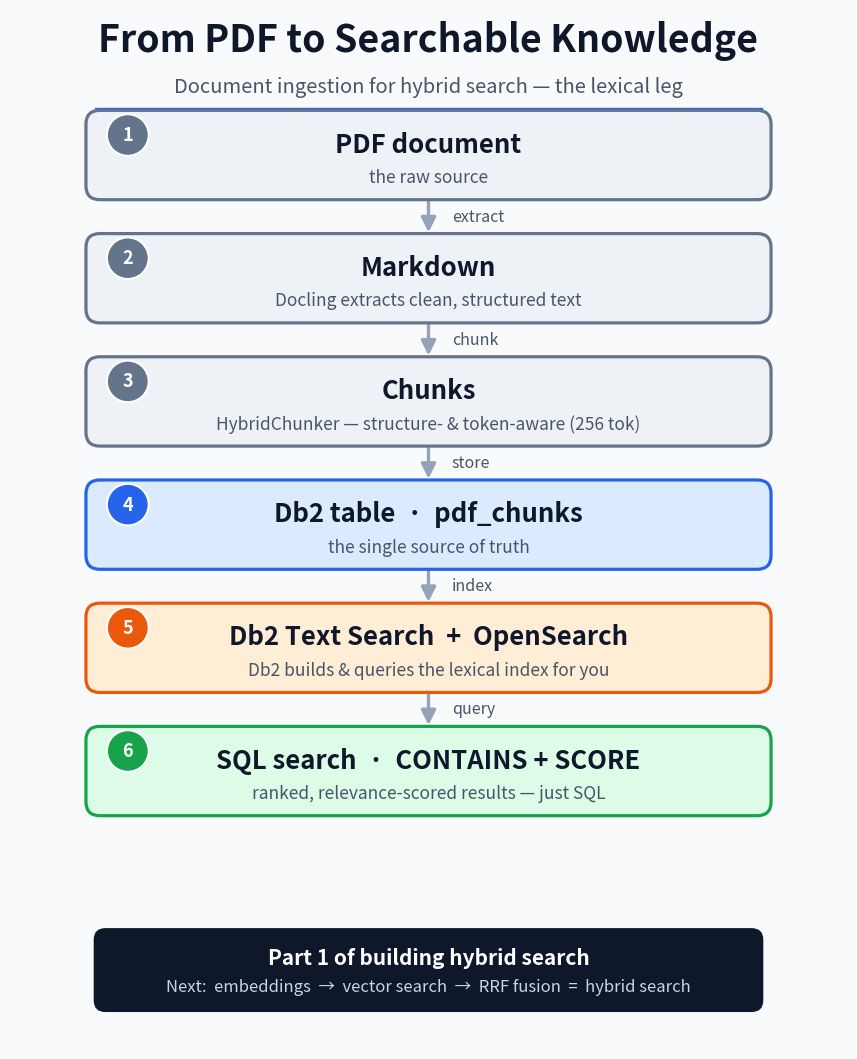

Write Python code to recreate this figure. (Note: this script raises an exception after producing the figure.)
import matplotlib
matplotlib.use("Agg")
import matplotlib.pyplot as plt
from matplotlib.patches import FancyBboxPatch, FancyArrowPatch

W, H = 10.8, 13.5  # 1080 x 1350 @100dpi (LinkedIn 4:5 portrait)
fig, ax = plt.subplots(figsize=(W, H), dpi=100)
ax.set_xlim(0, W); ax.set_ylim(0, H); ax.axis("off")
fig.patch.set_facecolor("#f8fafc")

INK, MUTE = "#0f172a", "#475569"
BLUE  = dict(fc="#dbeafe", ec="#2563eb")
ORNG  = dict(fc="#ffedd5", ec="#ea580c")
GREY  = dict(fc="#eef2f7", ec="#64748b")
GREEN = dict(fc="#dcfce7", ec="#16a34a")
H_BOX, W_BOX = 1.12, 8.8

def box(y, title, sub, style, num):
    x = (W - W_BOX) / 2
    ax.add_patch(FancyBboxPatch((x, y), W_BOX, H_BOX,
        boxstyle="round,pad=0.02,rounding_size=0.18",
        fc=style["fc"], ec=style["ec"], lw=2.3, zorder=2))
    ax.text(W/2, y + H_BOX*0.62, title, ha="center", va="center",
            fontsize=18.5, fontweight="bold", color=INK, zorder=3)
    ax.text(W/2, y + H_BOX*0.24, sub, ha="center", va="center",
            fontsize=12.5, color=MUTE, zorder=3)
    ax.add_patch(plt.Circle((x + 0.52, y + H_BOX - 0.30), 0.27,
        fc=style["ec"], ec="white", lw=1.5, zorder=4))
    ax.text(x + 0.52, y + H_BOX - 0.30, str(num), ha="center", va="center",
            fontsize=13, fontweight="bold", color="white", zorder=5)

def arrow(y_top, y_bot, label):
    ax.add_patch(FancyArrowPatch((W/2, y_top), (W/2, y_bot),
        arrowstyle="-|>", mutation_scale=22, lw=2.4, color="#94a3b8", zorder=1))
    ax.text(W/2 + 0.3, (y_top + y_bot)/2, label, ha="left", va="center",
            fontsize=11.5, style="italic", color=MUTE, zorder=3)

# Title
ax.text(W/2, 12.95, "From PDF to Searchable Knowledge",
        ha="center", fontsize=27, fontweight="bold", color=INK)
ax.text(W/2, 12.42, "Document ingestion for hybrid search — the lexical leg",
        ha="center", fontsize=14.5, color=MUTE)
ax.add_patch(plt.Rectangle((1.1, 12.18), W-2.2, 0.04, color="#2563eb"))

steps = [
    ("PDF document", "the raw source", GREY),
    ("Markdown", "Docling extracts clean, structured text", GREY),
    ("Chunks", "HybridChunker — structure- & token-aware (256 tok)", GREY),
    ("Db2 table  ·  pdf_chunks", "the single source of truth", BLUE),
    ("Db2 Text Search  +  OpenSearch", "Db2 builds & queries the lexical index for you", ORNG),
    ("SQL search  ·  CONTAINS + SCORE", "ranked, relevance-scored results — just SQL", GREEN),
]
labels = [None, "extract", "chunk", "store", "index", "query"]
top, pitch = 11.05, 1.60
ys = [top - i*pitch for i in range(len(steps))]
for i, (t, s, st) in enumerate(steps):
    box(ys[i], t, s, st, num=i+1)
    if i > 0:
        arrow(ys[i-1], ys[i] + H_BOX, labels[i])

# Footer
ax.add_patch(FancyBboxPatch((1.1, 0.50), W-2.2, 1.05,
    boxstyle="round,pad=0.02,rounding_size=0.15", fc="#0f172a", ec="none", zorder=2))
ax.text(W/2, 1.18, "Part 1 of building hybrid search",
        ha="center", va="center", fontsize=15, fontweight="bold", color="white", zorder=3)
ax.text(W/2, 0.80, "Next:  embeddings  →  vector search  →  RRF fusion  =  hybrid search",
        ha="center", va="center", fontsize=12, color="#cbd5e1", zorder=3)

fig.savefig("/home/shaikhq/hybrid-search/linkedin_workflow.png",
            facecolor=fig.get_facecolor(), bbox_inches="tight", pad_inches=0.25)
print("wrote /home/shaikhq/hybrid-search/linkedin_workflow.png")
